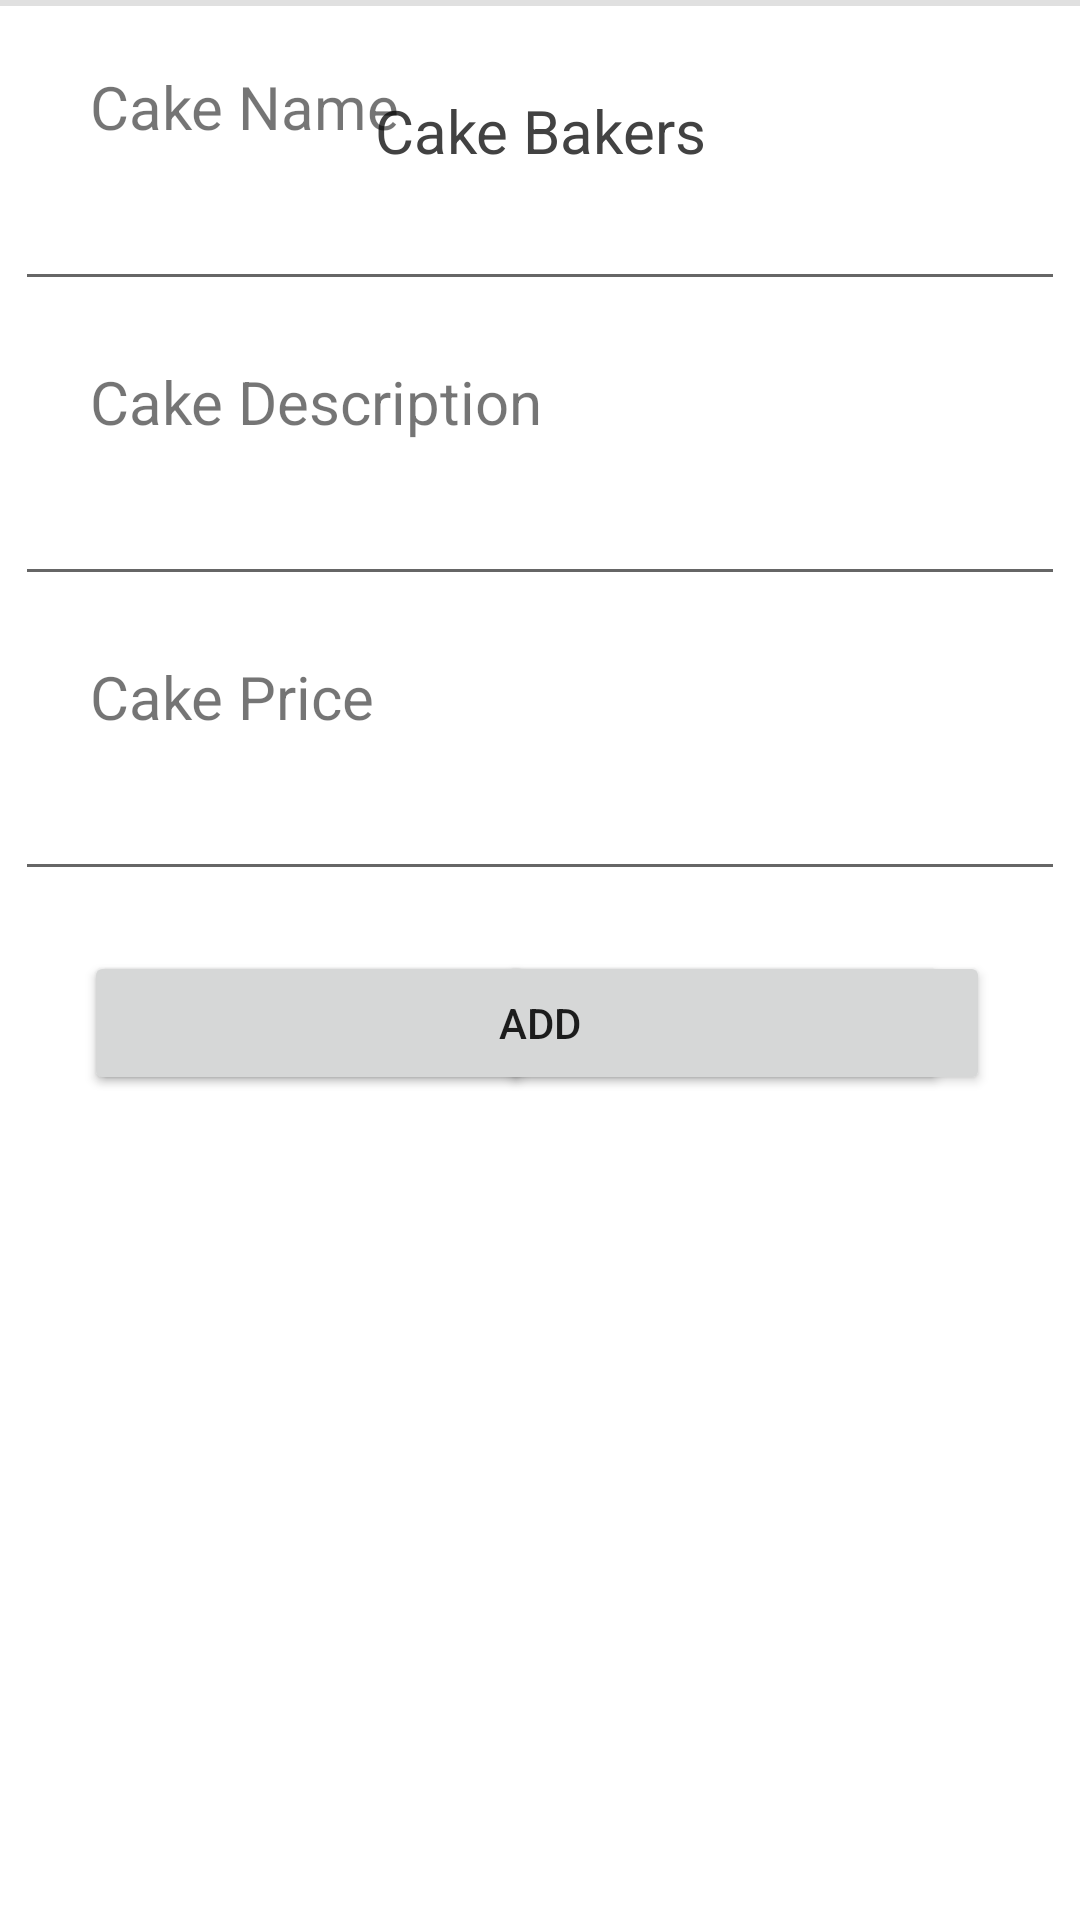

Here is an Android app screen rendered from its layout file. Give the layout XML and the strings, colors and styles it references.
<!-- AndroidManifest.xml: application theme Theme.THA_APP_194125D -->
<!-- res/layout/activity_add_cake.xml -->
<?xml version="1.0" encoding="utf-8"?>
<androidx.constraintlayout.widget.ConstraintLayout xmlns:android="http://schemas.android.com/apk/res/android"
    xmlns:app="http://schemas.android.com/apk/res-auto"
    xmlns:tools="http://schemas.android.com/tools"
    android:layout_width="match_parent"
    android:layout_height="match_parent"
    tools:context=".activity_addCake">

    <TextView
        android:id="@+id/topic"
        android:layout_width="wrap_content"
        android:layout_height="wrap_content"
        android:layout_marginTop="30dp"
        android:text="@string/app_title"
        android:textColor="@color/cardview_dark_background"
        android:textSize="20dp"
        app:layout_constraintEnd_toEndOf="parent"
        app:layout_constraintStart_toStartOf="parent"
        app:layout_constraintTop_toTopOf="parent" />

    <View
        android:id="@+id/divider2"
        android:layout_width="409dp"
        android:layout_height="2dp"
        android:outlineAmbientShadowColor="@color/black"
        android:background="?android:attr/listDivider"
        tools:layout_editor_absoluteX="2dp"
        tools:layout_editor_absoluteY="76dp"
        tools:ignore="MissingConstraints" />

    <TextView
        android:id="@+id/textCakeName"
        android:layout_width="wrap_content"
        android:layout_height="wrap_content"
        android:layout_marginLeft="30dp"
        android:layout_marginTop="20dp"
        android:textSize="20dp"
        android:text="@string/cake_name_add"
        app:layout_constraintStart_toStartOf="parent"
        app:layout_constraintTop_toBottomOf="@+id/divider2" />

    <EditText
        android:id="@+id/editTextCakeName"
        android:layout_width="350dp"
        android:layout_marginTop="10dp"
        android:layout_height="wrap_content"
        android:ems="10"
        android:inputType="textPersonName"
        app:layout_constraintEnd_toEndOf="parent"
        app:layout_constraintStart_toStartOf="parent"
        app:layout_constraintTop_toBottomOf="@+id/textCakeName" />

    <TextView
        android:id="@+id/textCakeDesc"
        android:layout_width="wrap_content"
        android:layout_height="wrap_content"
        android:layout_marginLeft="30dp"
        android:layout_marginTop="20dp"
        android:textSize="20dp"
        android:text="@string/cake_desc_add"
        app:layout_constraintStart_toStartOf="parent"
        app:layout_constraintTop_toBottomOf="@+id/editTextCakeName" />

    <EditText
        android:id="@+id/editTextCakeDesc"
        android:layout_width="350dp"
        android:layout_marginTop="10dp"
        android:layout_height="wrap_content"
        android:ems="10"
        android:inputType="textPersonName"
        app:layout_constraintEnd_toEndOf="parent"
        app:layout_constraintStart_toStartOf="parent"
        app:layout_constraintTop_toBottomOf="@+id/textCakeDesc" />

    <TextView
        android:id="@+id/textCakePrice"
        android:layout_width="wrap_content"
        android:layout_height="wrap_content"
        android:layout_marginLeft="30dp"
        android:layout_marginTop="20dp"
        android:textSize="20dp"
        android:text="@string/cake_price_add"
        app:layout_constraintStart_toStartOf="parent"
        app:layout_constraintTop_toBottomOf="@+id/editTextCakeDesc" />

    <EditText
        android:id="@+id/editTextCakePrice"
        android:layout_width="350dp"
        android:layout_marginTop="10dp"
        android:layout_height="wrap_content"
        android:ems="10"
        android:inputType="textPersonName"
        app:layout_constraintEnd_toEndOf="parent"
        app:layout_constraintStart_toStartOf="parent"
        app:layout_constraintTop_toBottomOf="@+id/textCakePrice" />

    <Button
        android:id="@+id/buttonDelete"
        android:layout_width="150dp"
        android:layout_height="wrap_content"
        android:layout_marginStart="28dp"
        android:layout_marginTop="20dp"
        android:text="@string/cake_delete_button"
        app:layout_constraintStart_toStartOf="parent"
        app:layout_constraintTop_toBottomOf="@+id/editTextCakePrice" />

    <Button
        android:id="@+id/buttonUpdate"
        android:layout_width="150dp"
        android:layout_height="wrap_content"
        android:layout_marginEnd="44dp"
        android:layout_marginTop="20dp"
        android:text="@string/cake_update_button"
        app:layout_constraintEnd_toEndOf="parent"
        app:layout_constraintTop_toBottomOf="@+id/editTextCakePrice" />

    <Button
        android:id="@+id/buttonAdd"
        android:layout_width="300dp"
        android:layout_height="wrap_content"
        android:layout_marginTop="20dp"
        android:text="@string/cake_add_button"
        app:layout_constraintEnd_toEndOf="parent"
        app:layout_constraintStart_toStartOf="parent"
        app:layout_constraintTop_toBottomOf="@+id/editTextCakePrice" />

</androidx.constraintlayout.widget.ConstraintLayout>
<!-- resources referenced by this layout -->
<resources>
  <string name="app_title">Cake Bakers</string>
  <string name="cake_add_button">Add</string>
  <string name="cake_delete_button">Delete</string>
  <string name="cake_desc_add">Cake Description</string>
  <string name="cake_name_add">Cake Name</string>
  <string name="cake_price_add">Cake Price</string>
  <string name="cake_update_button">Update</string>
  <style name="Theme.THA_APP_194125D" parent="Theme.MaterialComponents.DayNight.DarkActionBar">
          
          <item name="colorPrimary">@color/purple_500</item>
          <item name="colorPrimaryVariant">@color/purple_700</item>
          <item name="colorOnPrimary">@color/white</item>
          
          <item name="colorSecondary">@color/teal_200</item>
          <item name="colorSecondaryVariant">@color/teal_700</item>
          <item name="colorOnSecondary">@color/black</item>
          
          <item name="android:statusBarColor" tools:targetApi="l">?attr/colorPrimaryVariant</item>
          
      </style>
  <!-- not gathered from this repository: default colours our renderer supplied (Android Studio template values) -->
  <color name="purple_500">#FF6200EE</color>
  <color name="purple_700">#FF3700B3</color>
  <color name="teal_200">#FF03DAC5</color>
  <color name="teal_700">#FF018786</color>
  <color name="black">#FF000000</color>
  <color name="white">#FFFFFFFF</color>
</resources>
